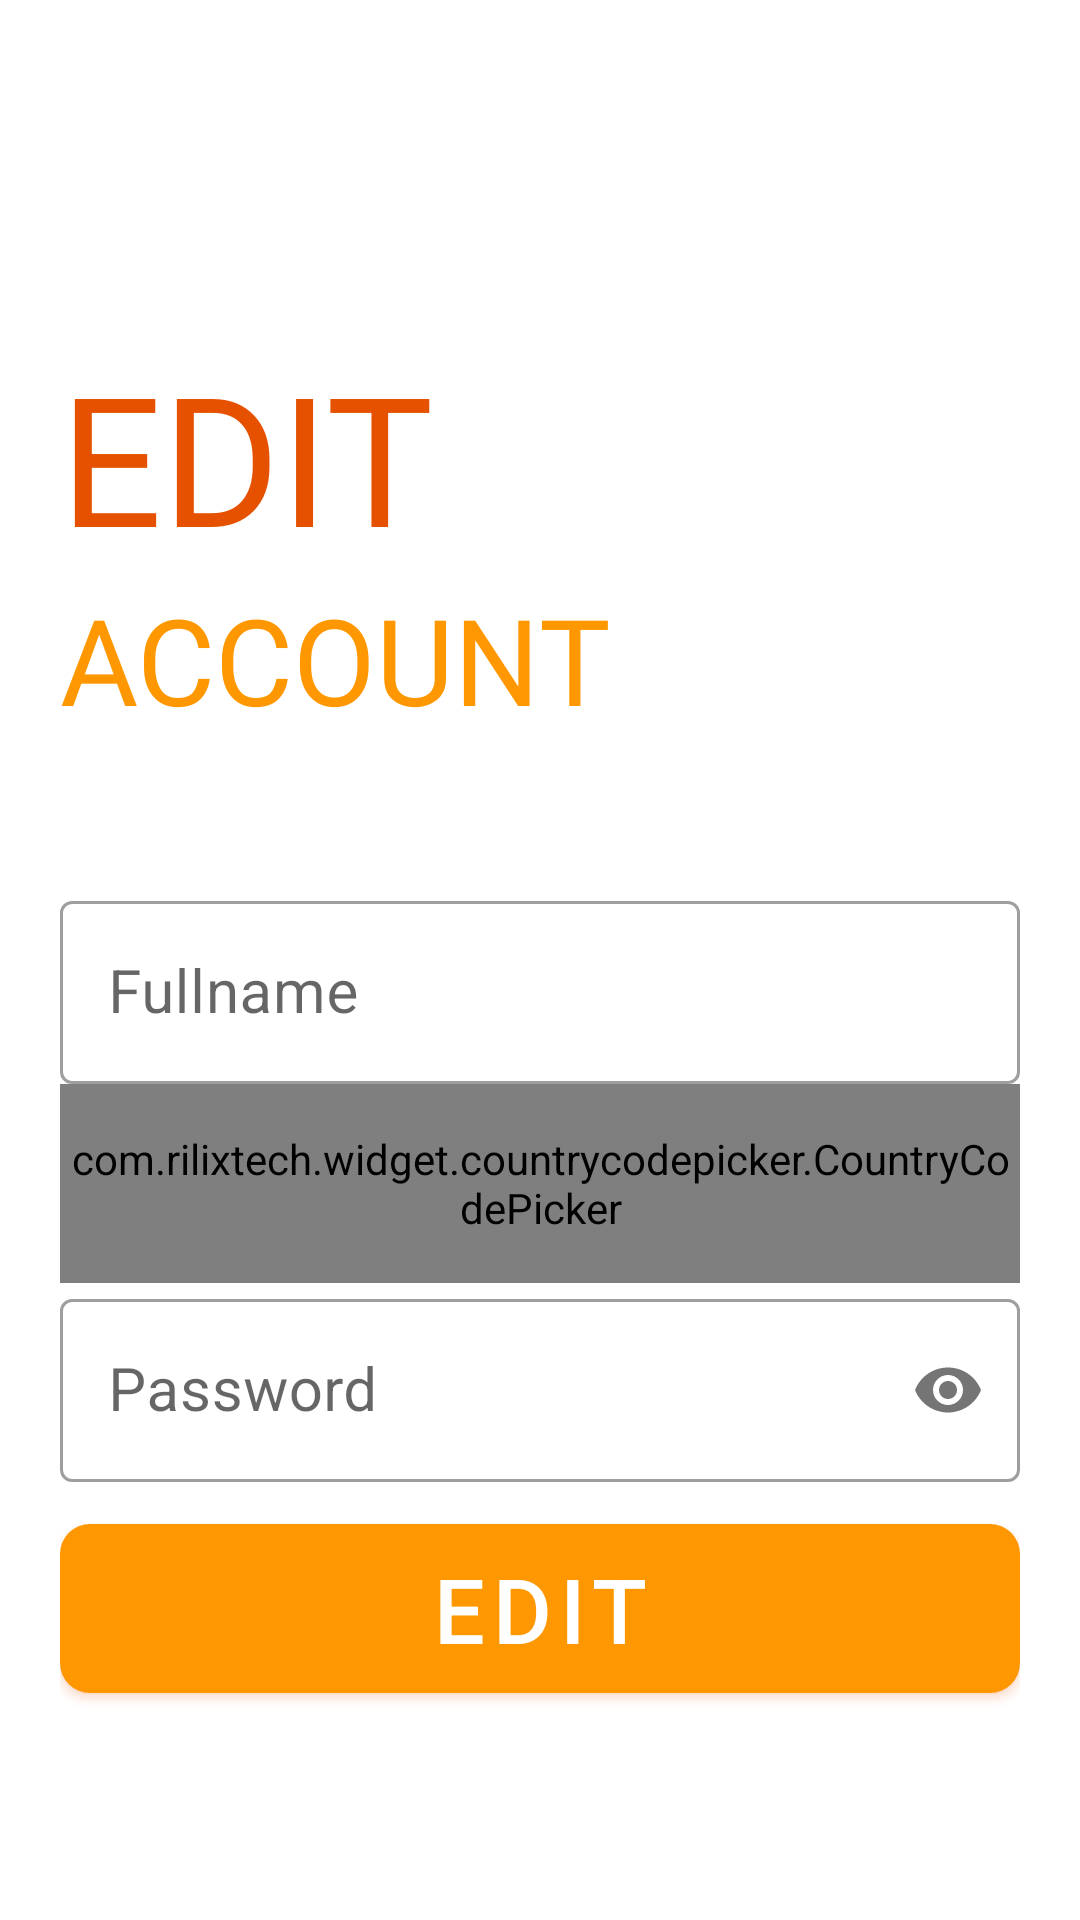

Reconstruct the res/layout file that produces this screen, plus the resources it refers to.
<!-- AndroidManifest.xml: application theme AppTheme -->
<!-- res/layout/activity_edit_acc_details.xml -->
<?xml version="1.0" encoding="utf-8"?>
<ScrollView xmlns:android="http://schemas.android.com/apk/res/android"
    android:layout_width="match_parent"
    android:layout_height="match_parent">

    <LinearLayout xmlns:app="http://schemas.android.com/apk/res-auto"
        xmlns:tools="http://schemas.android.com/tools"
        android:layout_width="match_parent"
        android:layout_height="wrap_content"
        android:layout_margin="20dp"
        android:gravity="center_horizontal"
        android:orientation="vertical"
        android:transitionName="loginbtntrans"
        tools:context=".LoginActivity">


        <TextView
            android:layout_width="match_parent"
            android:layout_height="wrap_content"
            android:layout_marginTop="100dp"
            android:elevation="20dp"
            android:fontFamily="@font/bungee"
            android:gravity="start"
            android:includeFontPadding="false"
            android:shadowColor="@color/colorPrimaryDark"
            android:text="Edit"
            android:textAllCaps="true"
            android:textColor="@color/colorPrimaryDark"
            android:textSize="60sp" />

        <TextView
            android:layout_width="match_parent"
            android:layout_height="wrap_content"
            android:layout_marginTop="8dp"
            android:elevation="20dp"
            android:fontFamily="@font/bungee"
            android:gravity="start"
            android:includeFontPadding="false"
            android:shadowColor="@color/colorPrimaryDark"
            android:text="ACCOUNT"
            android:textAllCaps="true"
            android:textColor="@color/colorPrimary"
            android:textSize="40sp" />

        <RelativeLayout
            android:layout_width="match_parent"
            android:layout_height="wrap_content"
            android:gravity="center_horizontal"
            android:layout_marginTop="50dp">


            <RelativeLayout
                android:layout_width="match_parent"
                android:layout_height="wrap_content"
                android:elevation="200dp"
                android:layout_centerInParent="true">

                <com.airbnb.lottie.LottieAnimationView
                    android:id="@+id/progbar3"
                    android:layout_width="60dp"
                    android:layout_height="60dp"
                    android:layout_centerInParent="true"
                    android:visibility="gone"
                    app:lottie_loop="true"
                    app:lottie_rawRes="@raw/prog"
                    tools:visibility="visible" />


            </RelativeLayout>


            <com.google.android.material.textfield.TextInputLayout
                android:id="@+id/Fullnameedit"
                style="@style/Widget.MaterialComponents.TextInputLayout.OutlinedBox"
                android:layout_width="match_parent"
                app:endIconMode="clear_text"
                android:layout_height="wrap_content">

                <com.google.android.material.textfield.TextInputEditText

                    android:layout_width="match_parent"
                    android:layout_height="wrap_content"
                    android:hint="Fullname"
                    android:inputType="textPersonName"
                    android:textColor="#000000"
                    android:textSize="20sp" />


            </com.google.android.material.textfield.TextInputLayout>



            <LinearLayout
                android:id="@+id/mobie"
                android:layout_width="match_parent"
                android:layout_height="wrap_content"
                android:orientation="horizontal"
                android:layout_below="@+id/Fullnameedit">

                <com.rilixtech.widget.countrycodepicker.CountryCodePicker
                    android:gravity="center_vertical"
                    android:id="@+id/ccp2"
                    android:layout_width="wrap_content"
                    android:layout_height="match_parent"
                    app:ccp_arrowSize="20dp"
                    app:ccp_defaultNameCode="IN"
                    app:ccp_showFlag="true"
                    app:ccp_hideNameCode="true"/>

                <com.google.android.material.textfield.TextInputLayout
                    android:id="@+id/phoneedit"
                    style="@style/Widget.MaterialComponents.TextInputLayout.OutlinedBox"
                    android:layout_width="match_parent"
                    android:layout_height="wrap_content"
                    app:endIconMode="clear_text"
                    >

                    <com.google.android.material.textfield.TextInputEditText
                        android:layout_width="match_parent"
                        android:layout_height="wrap_content"
                        android:hint="Phone Number"
                        android:inputType="textEmailAddress"
                        android:textColor="#000000"
                        android:textSize="20sp" />


                </com.google.android.material.textfield.TextInputLayout>

            </LinearLayout>



            <com.google.android.material.textfield.TextInputLayout
                android:transitionName="passwordtrans"
                android:id="@+id/passwordedit"
                style="@style/Widget.MaterialComponents.TextInputLayout.OutlinedBox"
                android:layout_width="match_parent"
                android:layout_height="wrap_content"
                android:layout_below="@+id/mobie"
                app:passwordToggleEnabled="true">

                <com.google.android.material.textfield.TextInputEditText
                    android:layout_width="match_parent"
                    android:layout_height="wrap_content"
                    android:hint="Password"
                    android:inputType="textPassword"
                    android:textColor="#000000"
                    android:textSize="20sp" />


            </com.google.android.material.textfield.TextInputLayout>


            <LinearLayout
                android:layout_width="match_parent"
                android:layout_height="wrap_content"
                android:layout_below="@+id/passwordedit"
                android:gravity="center_horizontal"
                android:orientation="vertical">

                <com.google.android.material.button.MaterialButton
                    android:id="@+id/acceditbtn"
                    android:layout_width="match_parent"
                    android:layout_height="wrap_content"

                    android:layout_marginTop="8dp"
                    android:elevation="50dp"
                    android:outlineAmbientShadowColor="@color/colorPrimaryDark"
                    android:outlineSpotShadowColor="@color/colorPrimaryDark"
                    android:paddingVertical="8dp"
                    android:shadowColor="@color/colorPrimaryDark"
                    android:text="Edit"
                    android:textColor="#ffffff"
                    android:textSize="30sp"
                    app:cornerRadius="10dp" />

            </LinearLayout>


        </RelativeLayout>


    </LinearLayout>

</ScrollView>
<!-- resources referenced by this layout -->
<resources>
  <color name="colorPrimary">#ff9800</color>
  <color name="colorPrimaryDark">#e65100</color>
  <style name="AppTheme" parent="Theme.MaterialComponents.Light.NoActionBar">
          
          <item name="colorPrimary">@color/colorPrimary</item>
          <item name="colorPrimaryDark">@color/colorPrimaryDark</item>
          <item name="colorAccent">@color/colorAccent</item>
          <item name="otpViewStyle">@style/OtpWidget.OtpView</item>
      </style>
  <color name="colorAccent">#03DAC5</color>
</resources>
